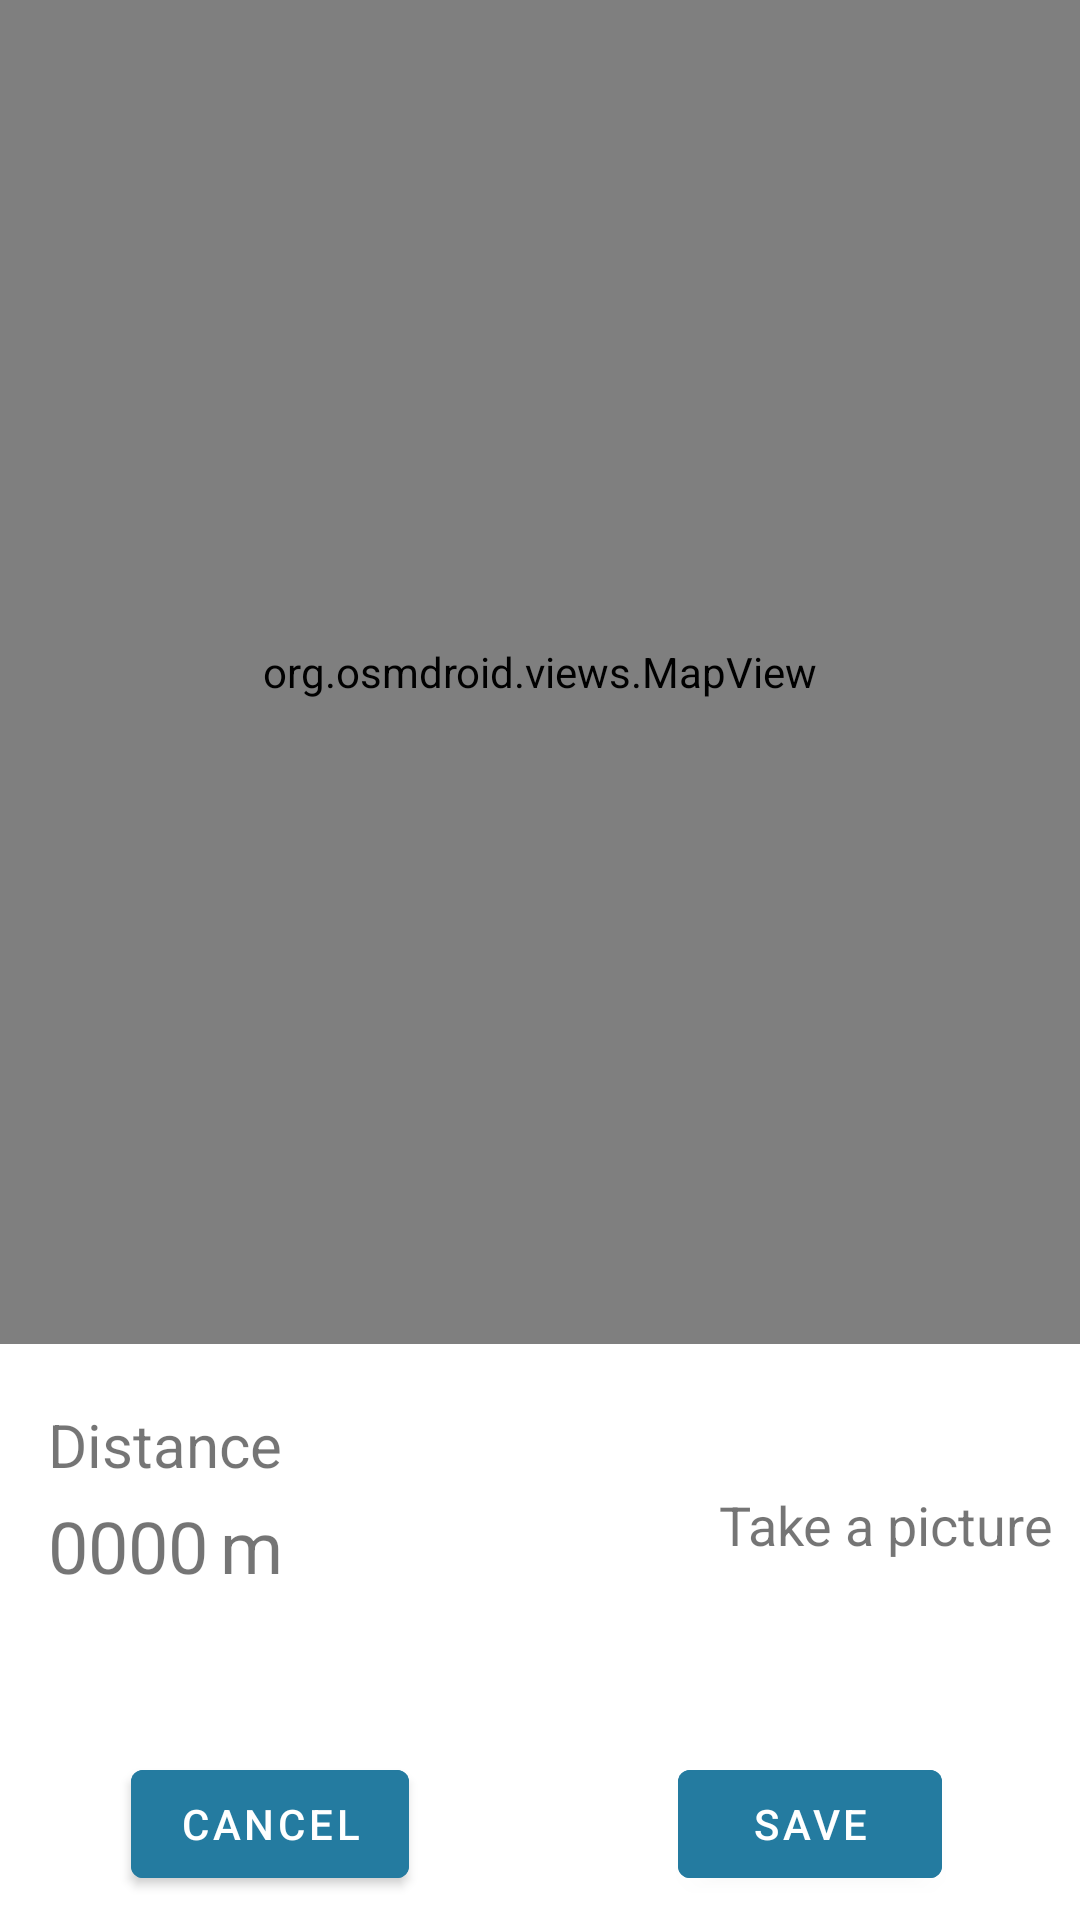

The Android layout XML behind this screen, and the referenced resources:
<!-- AndroidManifest.xml: application theme Theme.HikeCompanion -->
<!-- res/layout/tracking_view.xml -->
<?xml version="1.0" encoding="utf-8"?>
<androidx.constraintlayout.widget.ConstraintLayout
        xmlns:android="http://schemas.android.com/apk/res/android"
        xmlns:app="http://schemas.android.com/apk/res-auto"
        android:layout_width="match_parent"
        android:layout_height="match_parent">

    <org.osmdroid.views.MapView
            android:layout_width="match_parent"
            app:layout_constraintTop_toTopOf="parent" app:layout_constraintBottom_toTopOf="@+id/guideline2"
            android:layout_height="0dp"
            app:layout_constraintStart_toStartOf="parent"
            app:layout_constraintEnd_toEndOf="parent"
            app:layout_constraintVertical_bias="0.0"
            android:id="@id/mapview"
            app:layout_constraintHorizontal_bias="0.5"/>

    <androidx.constraintlayout.widget.Guideline
            android:orientation="horizontal"
            android:layout_width="wrap_content"
            android:layout_height="wrap_content"
            app:layout_constraintEnd_toEndOf="parent"
            app:layout_constraintStart_toStartOf="parent"
            android:id="@+id/guideline2" app:layout_constraintGuide_percent="0.70"/>
    <TextView
            android:layout_width="wrap_content"
            android:layout_height="wrap_content"
            android:text="@string/course_length"
            android:textSize="20sp"
            android:layout_marginTop="20dp"
            app:layout_constraintTop_toBottomOf="@id/guideline2"
            app:layout_constraintStart_toStartOf="@+id/guideline3"
            android:id="@+id/textView"/>
    <TextView
            android:layout_width="wrap_content"
            android:layout_height="wrap_content"
            android:textSize="24sp"
            android:text="0000"
            app:layout_constraintStart_toStartOf="@+id/guideline3"
            app:layout_constraintTop_toBottomOf="@+id/textView" android:layout_marginTop="4dp"
            android:id="@+id/distance_value"/>

    <TextView
            android:layout_width="wrap_content"
            android:layout_height="wrap_content"
            android:id="@+id/distance_unit"
            android:textSize="24sp"
            android:text="@string/distance_unit"
            android:layout_marginTop="4dp"
            app:layout_constraintStart_toEndOf="@+id/distance_value"
            app:layout_constraintTop_toBottomOf="@+id/textView"
            android:layout_marginStart="4dp"/>
    <androidx.constraintlayout.widget.Guideline
            android:orientation="vertical"
            android:layout_width="wrap_content"
            android:layout_height="wrap_content" app:layout_constraintGuide_begin="16dp"
            android:id="@+id/guideline3"/>

    <androidx.constraintlayout.widget.Guideline
            android:orientation="vertical"
            android:layout_width="wrap_content"
            android:layout_height="wrap_content" app:layout_constraintGuide_begin="395dp"
            android:id="@+id/guideline6"/>


    <TextView android:layout_width="wrap_content"
              android:textSize="18sp"
              android:layout_height="wrap_content"
              android:text="@string/take_a_picture"
              app:layout_constraintTop_toTopOf="@+id/textView" app:layout_constraintEnd_toStartOf="@+id/action_image"
              android:layout_marginTop="28dp" android:layout_marginEnd="12dp"/>
    <androidx.appcompat.widget.AppCompatImageButton
            android:id="@+id/action_image"
            android:layout_width="0dp"
            android:layout_height="wrap_content"
            android:tint="?attr/colorOnSecondary"
            android:backgroundTint="?attr/colorSecondaryVariant"
            android:src="@drawable/ic_baseline_photo_camera_24"
            app:layout_constraintEnd_toStartOf="@+id/guideline6"
            app:layout_constraintTop_toTopOf="@+id/textView"
            android:layout_marginTop="20dp" android:layout_marginEnd="8dp"
            android:contentDescription="@string/take_a_picture" android:minHeight="48dp"/>
    <androidx.constraintlayout.widget.Guideline
            android:orientation="horizontal"
            android:layout_width="wrap_content"
            android:layout_height="wrap_content"
            android:id="@+id/guideline4" app:layout_constraintGuide_percent="0.9"/>
    <com.google.android.material.button.MaterialButton
            android:text="@string/dialog_cancel"
            android:id="@+id/cancel_button"
            android:layout_width="wrap_content"
            android:layout_height="wrap_content"
            app:layout_constraintTop_toTopOf="@+id/guideline4"
            app:layout_constraintBottom_toBottomOf="parent" app:layout_constraintEnd_toStartOf="@+id/guideline5"
            app:layout_constraintStart_toStartOf="parent"
            android:backgroundTint="@color/blue"/>
    <com.google.android.material.button.MaterialButton
            android:text="@string/dialog_save"
            android:layout_width="wrap_content"
            android:layout_height="wrap_content"
            android:id="@+id/save_button"
            app:layout_constraintTop_toTopOf="@+id/guideline4"
            app:layout_constraintBottom_toBottomOf="parent" app:layout_constraintStart_toStartOf="@+id/guideline5"
            app:layout_constraintEnd_toEndOf="parent"
            android:backgroundTint="@color/blue"
    />
    <androidx.constraintlayout.widget.Guideline
            android:layout_width="wrap_content"
            android:layout_height="wrap_content" android:id="@+id/guideline5"
            android:orientation="vertical" app:layout_constraintGuide_percent="0.5"/>

</androidx.constraintlayout.widget.ConstraintLayout>
<!-- resources referenced by this layout -->
<resources>
  <color name="blue">#247BA0</color>
  <string name="course_length">Distance</string>
  <string name="dialog_cancel">Cancel</string>
  <string name="dialog_save">Save</string>
  <string name="distance_unit" translatable="false">m</string>
  <string name="take_a_picture">Take a picture</string>
  <style name="Theme.HikeCompanion" parent="Theme.MaterialComponents.DayNight.DarkActionBar">
          
          <item name="colorPrimary">@color/orange</item>
          <item name="colorPrimaryVariant">@color/orange_variant</item>
          <item name="colorOnPrimary">@color/white</item>
          
          <item name="colorSecondary">@color/blue</item>
          <item name="colorSecondaryVariant">@color/blue_variant</item>
          <item name="colorOnSecondary">@color/white</item>
          
          <item name="android:statusBarColor" tools:targetApi="l">?attr/colorPrimaryVariant</item>
          
      </style>
  <color name="orange">#E8871E</color>
  <color name="orange_variant">#DE7E17</color>
  <color name="white">#FFFFFFFF</color>
  <color name="blue_variant">#227396</color>
</resources>
